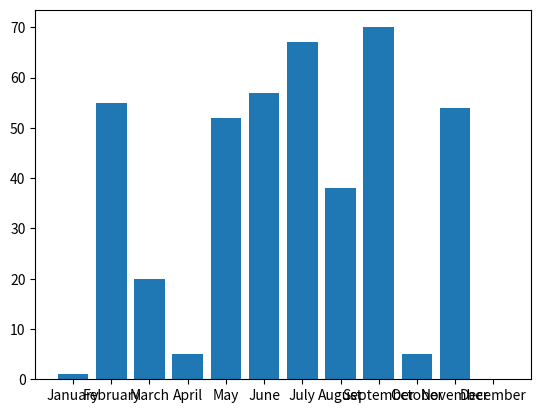

The script that saved this image:
# display a chart of rainfall. 

# imports
import random as r
import matplotlib.pyplot as plt
import numpy as np

def create_chart( d_rain ):
    fig, ax = plt.subplots()

    labels=[]
    data=[]

    for key, value in d_rain.items():
        labels.append(key)
        data.append(value)

    ax.bar(labels, data)

    ax.set_ylabel = "Rainfall (mm)"
    ax.set_title = "Rainfall by Month"

    plt.show()

    return 1

def gen_rand_data(d_rain):
    for key, value in d_rain.items():
        d_rain[key]=r.randrange(0,80)
    return d_rain

def get_actual_data( d_rain ):
    for key, value in d_rain.items():
        d_rain[key]=int( input( f'Please enter the rainfall for {key}: ' ) )
    return d_rain

d_rain = {"January": 0, 
          "February": 0, 
          "March": 0,
          "April": 0,
          "May": 0,
          "June": 0,
          "July": 0,
          "August": 0,
          "September": 0,
          "October": 0,
          "November": 0,
          "December": 0 }

## Generate test data for chart plotting practice. 
d_rain = gen_rand_data( d_rain )
#d_rain = get_actual_data ( d_rain )

create_chart ( d_rain )

print ( d_rain )
